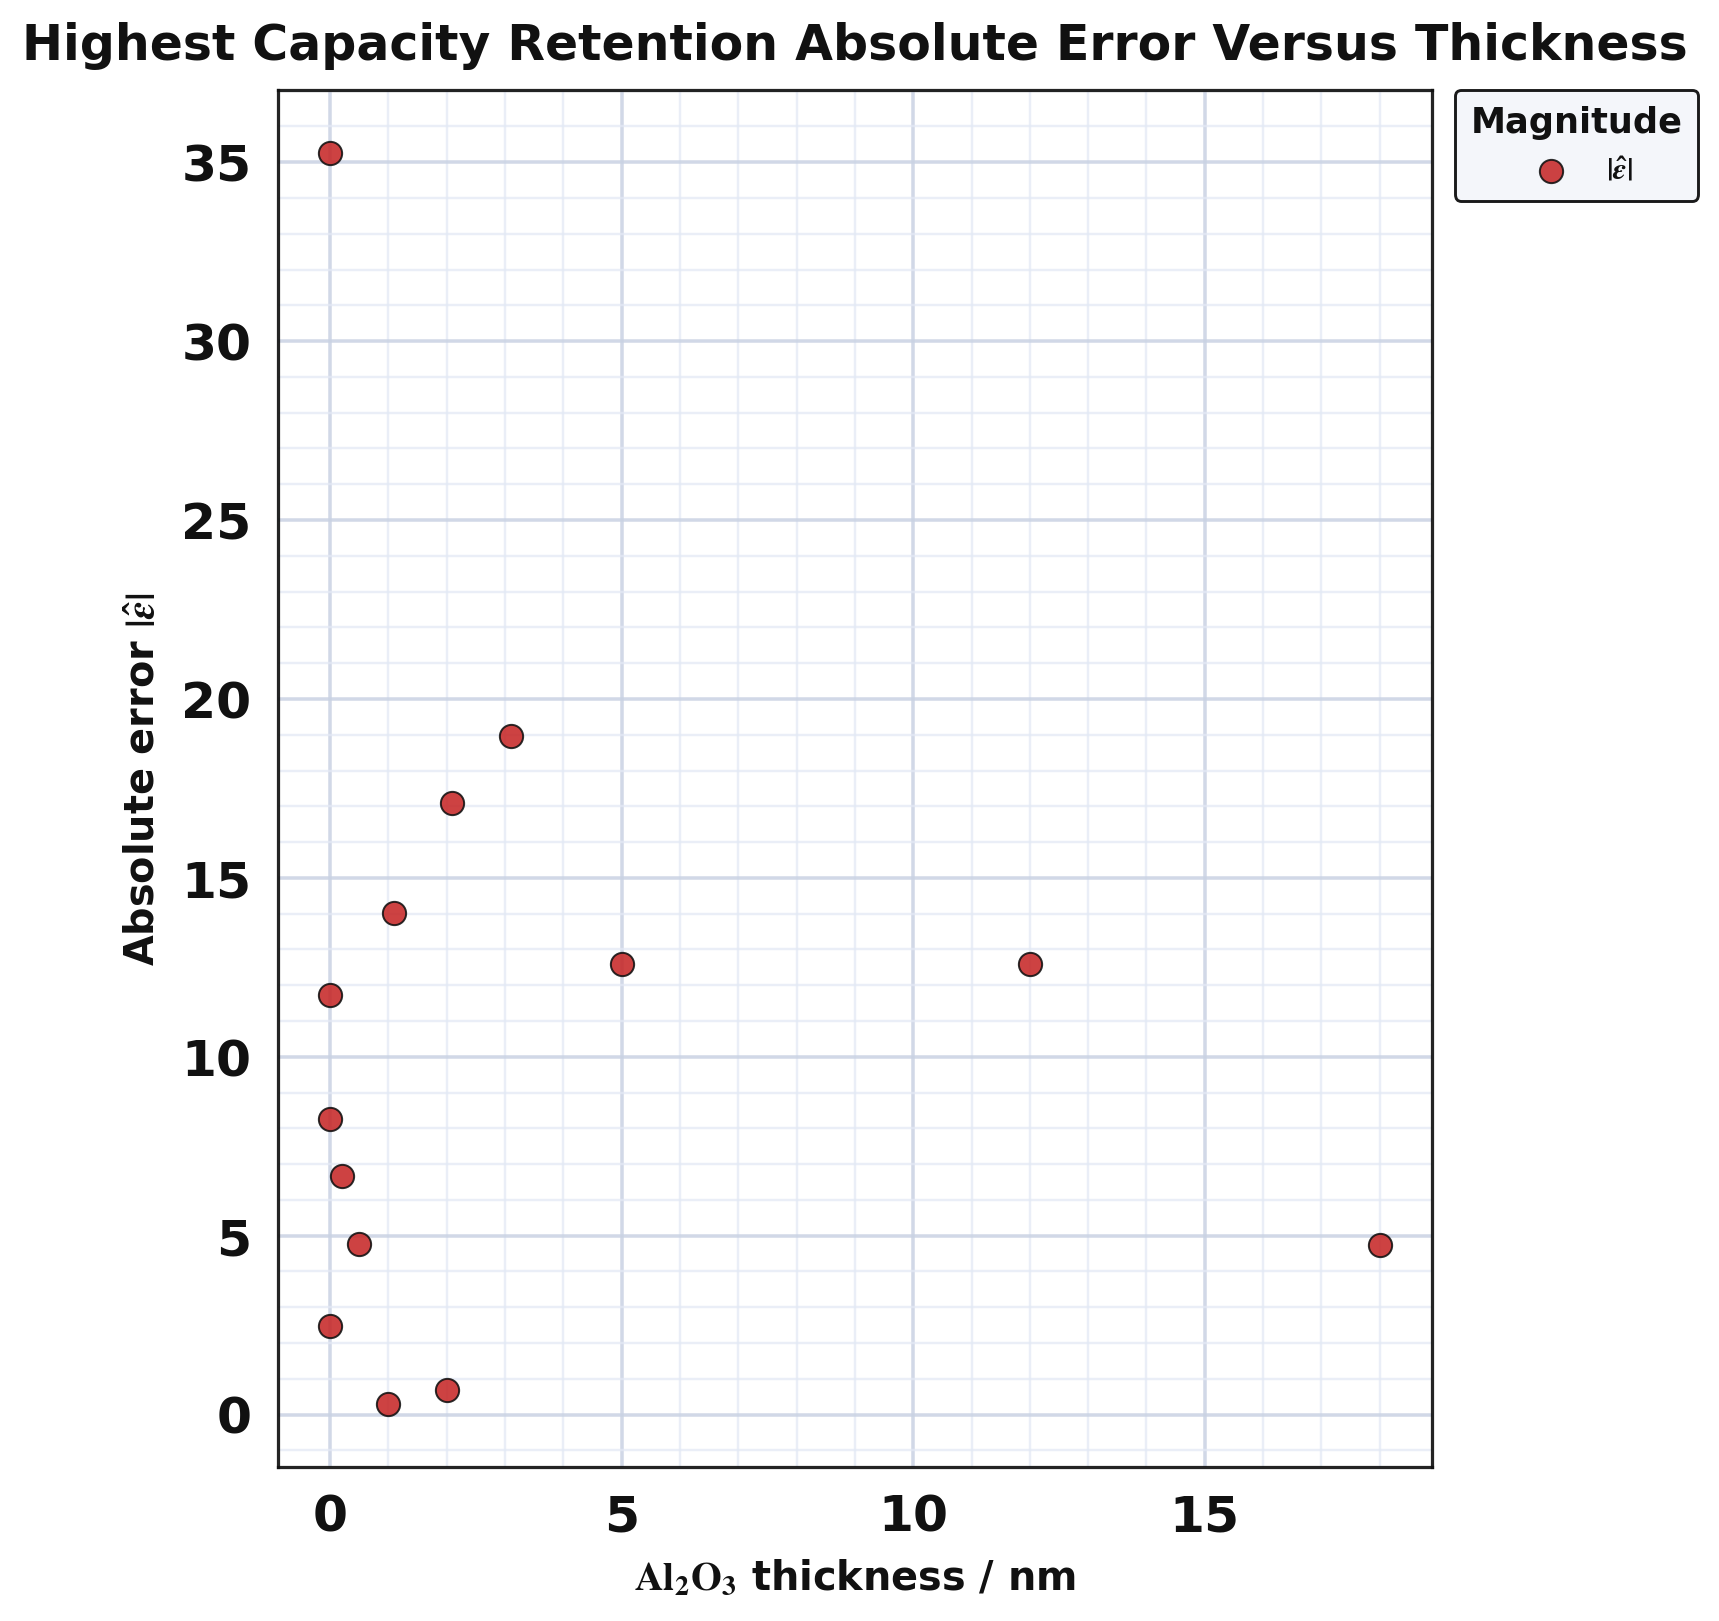

Values plotted in this chart, from the file beside it:
series, thickness_nm, absolute_error
point, 0.0, 35.27
point, 12.0, 12.58
point, 18.0, 4.738
point, 0.0, 11.73
point, 1.1, 14.01
point, 2.1, 17.08
point, 3.1, 18.95
point, 0.0, 8.266
point, 0.2, 6.671
point, 0.5, 4.779
point, 1.0, 0.292
point, 2.0, 0.6818
point, 0.0, 2.466
point, 5.0, 12.6
